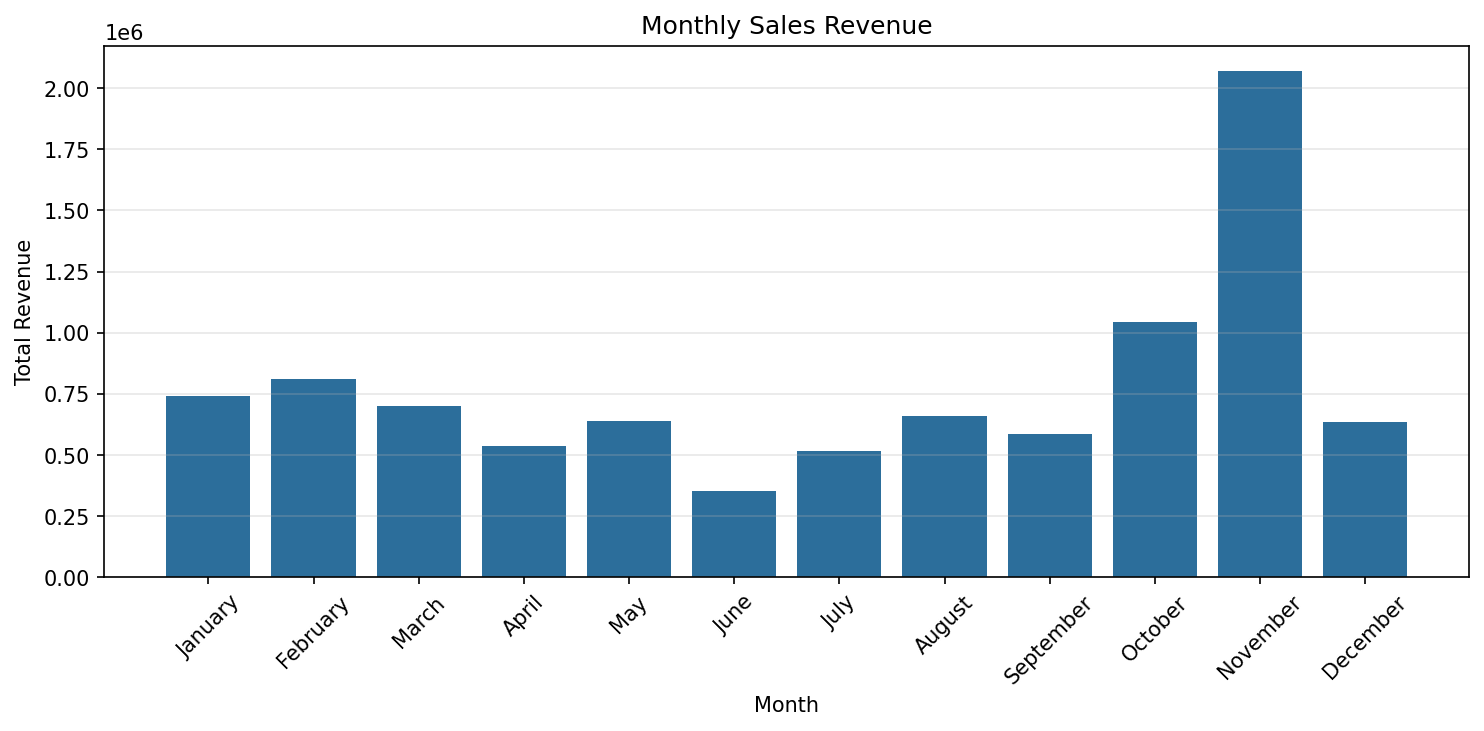

The table this chart was drawn from, first rows:
Month_Name, Total_Revenue, Avg_Order_Value, Units_Sold, Num_Orders, Revenue_Share_%
January, 741601, 3433, 7528, 24, 8.0
February, 810442, 3618, 7903, 25, 8.7
March, 700686, 3612, 6935, 24, 7.5
April, 538976, 3569, 5374, 23, 5.8
May, 639368, 3717, 6119, 18, 6.9
June, 354338, 3508, 3586, 14, 3.8
July, 514876, 3652, 4899, 16, 5.5
August, 659311, 3452, 6538, 17, 7.1
September, 584724, 3419, 5681, 20, 6.3
October, 1043954, 3563, 10160, 28, 11.2
November, 2068547, 3548, 20387, 59, 22.3
December, 634679, 3526, 6293, 18, 6.8
